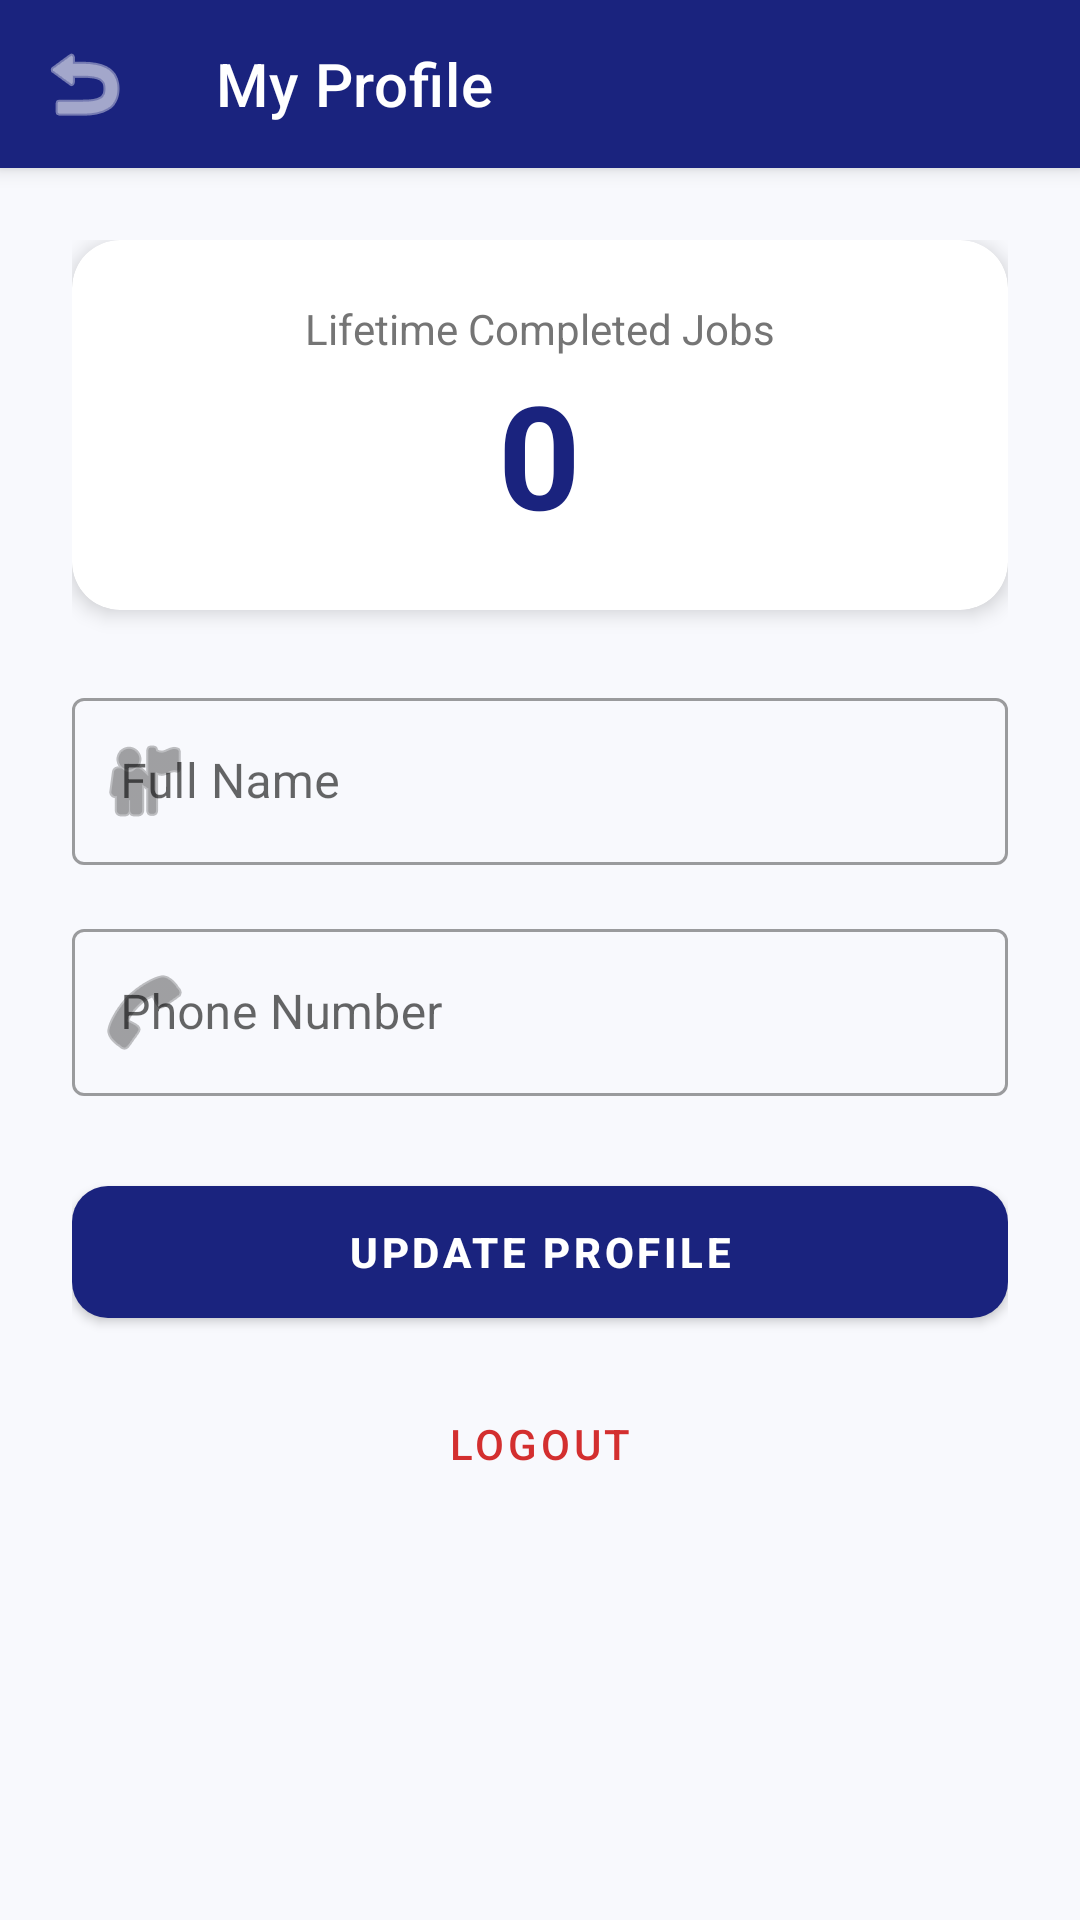

Android layout source for this screen:
<!-- AndroidManifest.xml: application theme Theme.JobManagementSystem -->
<!-- res/layout/activity_profile.xml -->
<?xml version="1.0" encoding="utf-8"?>
<androidx.coordinatorlayout.widget.CoordinatorLayout xmlns:android="http://schemas.android.com/apk/res/android"
    xmlns:app="http://schemas.android.com/apk/res-auto"
    xmlns:tools="http://schemas.android.com/tools"
    android:layout_width="match_parent"
    android:layout_height="match_parent"
    android:background="#F8F9FD">

    <com.google.android.material.appbar.AppBarLayout
        android:layout_width="match_parent"
        android:layout_height="wrap_content">

        <com.google.android.material.appbar.MaterialToolbar
            android:id="@+id/toolbar"
            android:layout_width="match_parent"
            android:layout_height="?attr/actionBarSize"
            android:background="@color/primary_blue"
            app:title="My Profile"
            app:titleTextColor="@color/white"
            app:navigationIcon="@android:drawable/ic_menu_revert"
            app:navigationIconTint="@color/white" />

    </com.google.android.material.appbar.AppBarLayout>

    <androidx.core.widget.NestedScrollView
        android:layout_width="match_parent"
        android:layout_height="match_parent"
        app:layout_behavior="@string/appbar_scrolling_view_behavior">

        <LinearLayout
            android:layout_width="match_parent"
            android:layout_height="wrap_content"
            android:orientation="vertical"
            android:padding="24dp"
            android:gravity="center_horizontal">

            
            <com.google.android.material.card.MaterialCardView
                android:layout_width="match_parent"
                android:layout_height="wrap_content"
                android:layout_marginBottom="24dp"
                app:cardCornerRadius="16dp"
                app:cardElevation="4dp"
                app:cardBackgroundColor="@color/white">

                <LinearLayout
                    android:layout_width="match_parent"
                    android:layout_height="wrap_content"
                    android:orientation="vertical"
                    android:padding="20dp"
                    android:gravity="center">

                    <TextView
                        android:layout_width="wrap_content"
                        android:layout_height="wrap_content"
                        android:text="Lifetime Completed Jobs"
                        android:textSize="14sp"
                        android:textColor="@color/text_secondary" />

                    <TextView
                        android:id="@+id/tvCompletedJobsCount"
                        android:layout_width="wrap_content"
                        android:layout_height="wrap_content"
                        android:text="0"
                        android:textSize="48sp"
                        android:textStyle="bold"
                        android:textColor="@color/primary_blue" />
                </LinearLayout>
            </com.google.android.material.card.MaterialCardView>

            
            <com.google.android.material.textfield.TextInputLayout
                android:id="@+id/tilName"
                style="@style/Widget.MaterialComponents.TextInputLayout.OutlinedBox"
                android:layout_width="match_parent"
                android:layout_height="wrap_content"
                android:layout_marginBottom="16dp"
                android:hint="Full Name"
                app:startIconDrawable="@android:drawable/ic_menu_myplaces">

                <com.google.android.material.textfield.TextInputEditText
                    android:id="@+id/etProfileName"
                    android:layout_width="match_parent"
                    android:layout_height="wrap_content"
                    android:inputType="textPersonName"
                    android:textColor="@color/text_primary" />
            </com.google.android.material.textfield.TextInputLayout>

            <com.google.android.material.textfield.TextInputLayout
                android:id="@+id/tilPhone"
                style="@style/Widget.MaterialComponents.TextInputLayout.OutlinedBox"
                android:layout_width="match_parent"
                android:layout_height="wrap_content"
                android:layout_marginBottom="24dp"
                android:hint="Phone Number"
                app:startIconDrawable="@android:drawable/ic_menu_call">

                <com.google.android.material.textfield.TextInputEditText
                    android:id="@+id/etProfilePhone"
                    android:layout_width="match_parent"
                    android:layout_height="wrap_content"
                    android:inputType="phone"
                    android:textColor="@color/text_primary" />
            </com.google.android.material.textfield.TextInputLayout>

            
            <com.google.android.material.button.MaterialButton
                android:id="@+id/btnUpdateProfile"
                android:layout_width="match_parent"
                android:layout_height="56dp"
                android:text="UPDATE PROFILE"
                android:textStyle="bold"
                android:layout_marginBottom="12dp"
                app:cornerRadius="12dp"
                app:backgroundTint="@color/primary_blue" />

            <com.google.android.material.button.MaterialButton
                android:id="@+id/btnLogoutProfile"
                style="@style/Widget.MaterialComponents.Button.TextButton"
                android:layout_width="match_parent"
                android:layout_height="wrap_content"
                android:text="LOGOUT"
                android:textColor="@color/error_red" />

            <ProgressBar
                android:id="@+id/profileProgressBar"
                android:layout_width="wrap_content"
                android:layout_height="wrap_content"
                android:layout_marginTop="16dp"
                android:visibility="gone" />

        </LinearLayout>
    </androidx.core.widget.NestedScrollView>

</androidx.coordinatorlayout.widget.CoordinatorLayout>
<!-- resources referenced by this layout -->
<resources>
  <color name="error_red">#D32F2F</color>
  <color name="primary_blue">#1A237E</color>
  <color name="text_primary">#212121</color>
  <color name="text_secondary">#757575</color>
  <color name="white">#FFFFFF</color>
  <style name="Theme.JobManagementSystem" parent="Base.Theme.JobManagementSystem" />
  <style name="Base.Theme.JobManagementSystem" parent="Theme.MaterialComponents.DayNight.NoActionBar">
          
          <item name="colorPrimary">@color/primary_blue</item>
          <item name="colorPrimaryVariant">@color/primary_blue</item>
          <item name="colorOnPrimary">@color/white</item>
          
          <item name="colorSecondary">@color/secondary_blue</item>
          <item name="colorSecondaryVariant">@color/secondary_blue</item>
          <item name="colorOnSecondary">@color/white</item>
          
          <item name="android:statusBarColor">@color/primary_blue</item>
          
          <item name="android:textColorPrimary">@color/black</item>
          <item name="android:textColorSecondary">@color/text_secondary</item>
          <item name="editTextStyle">@style/Widget.MaterialComponents.TextInputLayout.OutlinedBox</item>
      </style>
  <color name="secondary_blue">#3F51B5</color>
  <color name="black">#121212</color>
</resources>
